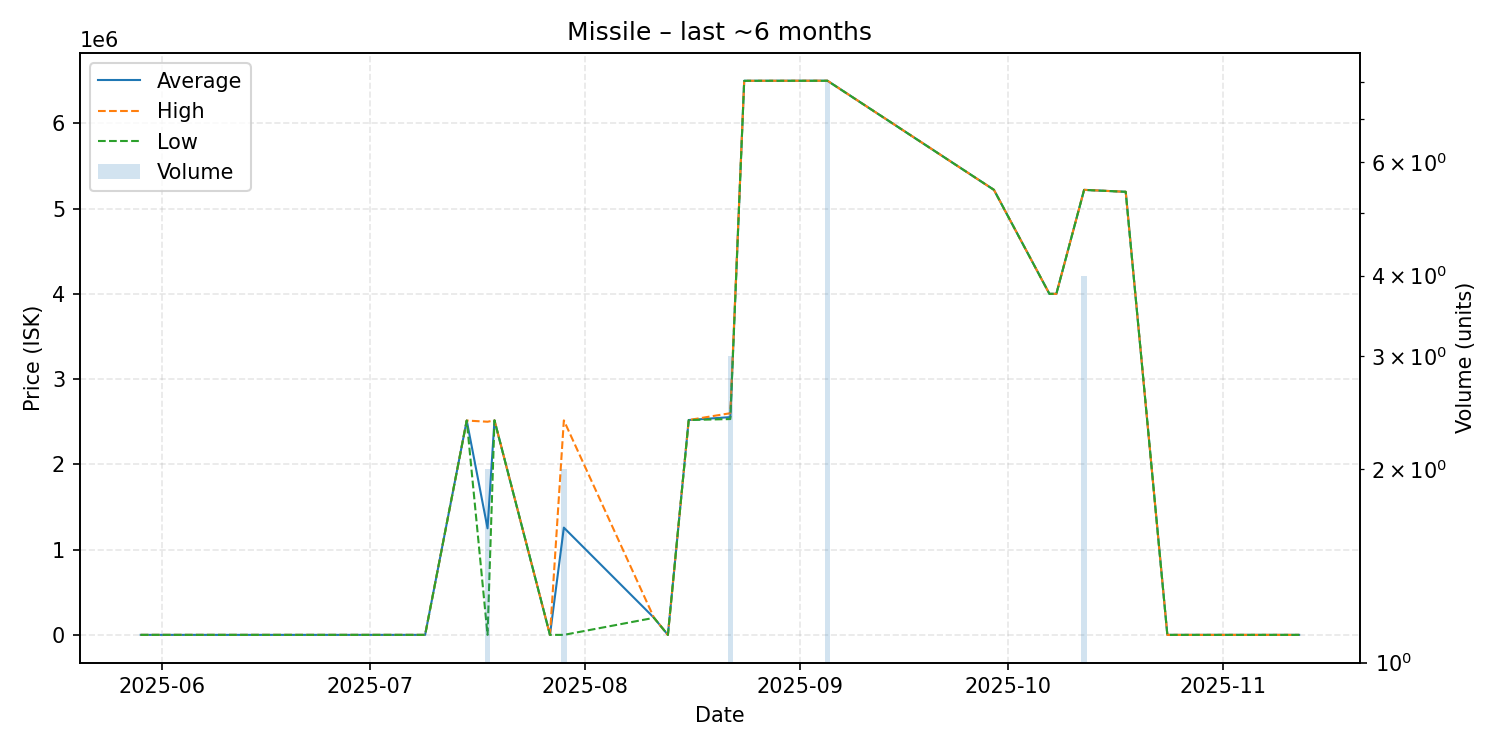

The data file committed next to this chart (first rows):
date, average, highest, lowest, order_count, volume
2025-05-29, 100.0, 100.0, 100.0, 1, 1
2025-06-07, 101.4, 101.4, 101.4, 1, 1
2025-06-09, 101.8, 101.8, 101.8, 1, 1
2025-06-24, 102.6, 102.6, 102.6, 1, 1
2025-07-09, 102.6, 102.6, 102.6, 1, 1
2025-07-15, 2514000, 2514000, 2514000, 1, 1
2025-07-18, 1250051, 2500000, 102.6, 2, 2
2025-07-19, 2516000, 2516000, 2516000, 1, 1
2025-07-27, 102.7, 102.7, 102.7, 1, 1
2025-07-29, 1258051, 2516000, 102.8, 2, 2
2025-08-11, 200000, 200000, 200000, 1, 1
2025-08-13, 102.9, 102.9, 102.9, 1, 1
2025-08-16, 2520000, 2520000, 2520000, 1, 1
2025-08-22, 2554333, 2600000, 2531500, 3, 3
2025-08-24, 6499000, 6499000, 6499000, 1, 1
2025-09-05, 6499875, 6500000, 6499000, 2, 8
2025-09-29, 5220000, 5220000, 5220000, 1, 1
2025-10-07, 4000000, 4000000, 4000000, 1, 1
2025-10-08, 4000000, 4000000, 4000000, 1, 1
2025-10-12, 5219750, 5220000, 5219000, 2, 4
2025-10-18, 5197000, 5197000, 5197000, 1, 1
2025-10-24, 103.0, 103.0, 103.0, 1, 1
2025-11-12, 103.0, 103.0, 103.0, 1, 1
